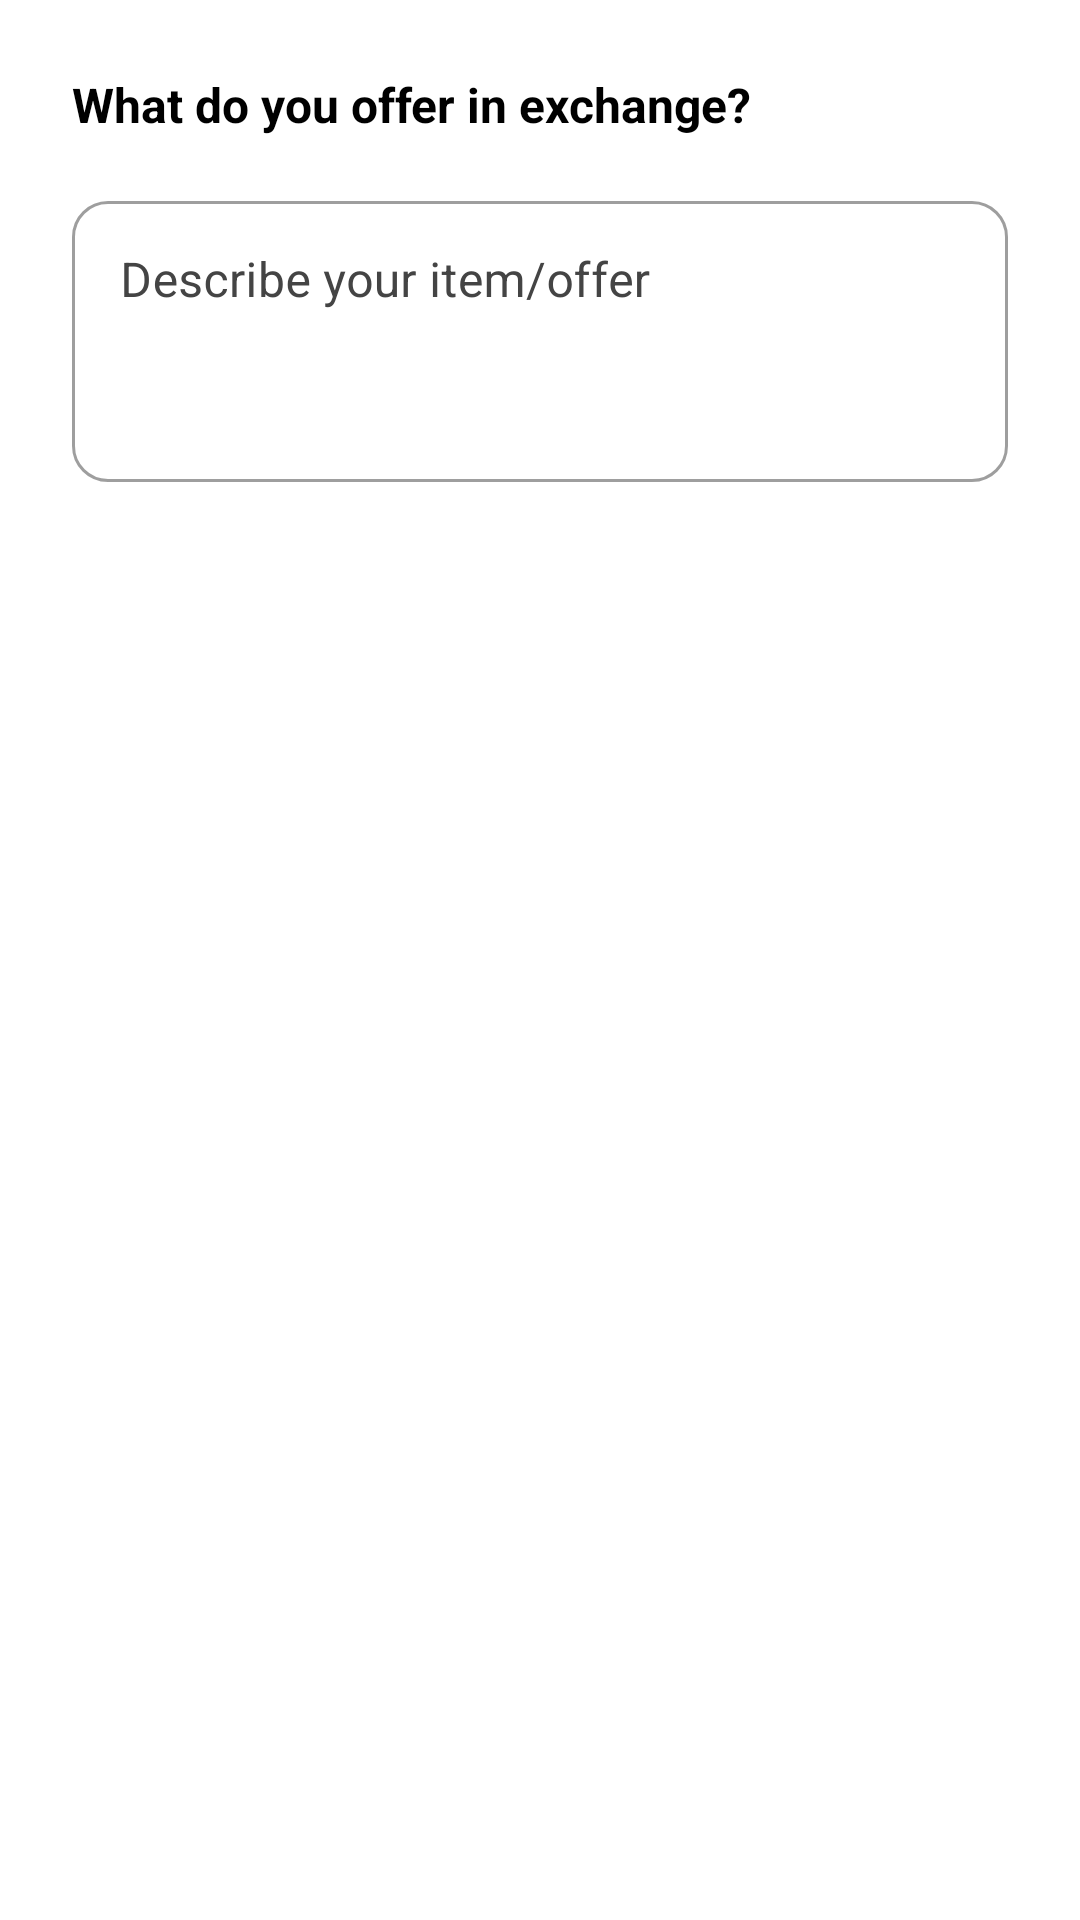

Write the Android layout XML for this screen, with the resource values it uses.
<!-- AndroidManifest.xml: application theme Theme.SmartFarmer -->
<!-- res/layout/dialog_make_barter_request.xml -->
<?xml version="1.0" encoding="utf-8"?>
<LinearLayout xmlns:android="http://schemas.android.com/apk/res/android"
    xmlns:app="http://schemas.android.com/apk/res-auto"
    android:layout_width="match_parent"
    android:layout_height="wrap_content"
    android:orientation="vertical"
    android:padding="24dp">

    <TextView
        android:layout_width="wrap_content"
        android:layout_height="wrap_content"
        android:layout_marginBottom="16dp"
        android:text="@string/offer_exchange_question"
        android:textColor="@color/black"
        android:textSize="16sp"
        android:textStyle="bold" />

    <com.google.android.material.textfield.TextInputLayout
        style="@style/Widget.MaterialComponents.TextInputLayout.OutlinedBox"
        android:layout_width="match_parent"
        android:layout_height="wrap_content"
        android:hint="@string/describe_offer_hint"
        android:textColorHint="@color/dark_gray"
        app:boxCornerRadiusBottomEnd="12dp"
        app:boxCornerRadiusBottomStart="12dp"
        app:boxCornerRadiusTopEnd="12dp"
        app:boxCornerRadiusTopStart="12dp"
        app:hintTextColor="@color/ocean_blue">

        <com.google.android.material.textfield.TextInputEditText
            android:id="@+id/etOfferedItem"
            android:layout_width="match_parent"
            android:layout_height="wrap_content"
            android:gravity="top"
            android:inputType="textMultiLine"
            android:minLines="3"
            android:textColor="@color/black"
            android:textColorHint="@color/gray" />
    </com.google.android.material.textfield.TextInputLayout>

</LinearLayout>
<!-- resources referenced by this layout -->
<resources>
  <color name="black">#000000</color>
  <color name="dark_gray">#444444</color>
  <color name="gray">#888888</color>
  <color name="ocean_blue">#3654AF</color>
  <string name="describe_offer_hint">Describe your item/offer</string>
  <string name="offer_exchange_question">What do you offer in exchange?</string>
  <style name="Theme.SmartFarmer" parent="Theme.MaterialComponents.Light.NoActionBar">
          <item name="colorPrimary">@color/ocean_blue</item>
          <item name="colorPrimaryVariant">@color/ocean_blue_dark</item>
          <item name="colorOnPrimary">@color/white</item>
          <item name="colorSecondary">@color/ocean_blue</item>
          <item name="colorOnSecondary">@color/white</item>
          <item name="android:statusBarColor">@color/ocean_blue</item>
          <item name="android:windowLightStatusBar">false</item>
          <item name="android:navigationBarColor">@color/black</item>
          <item name="android:windowBackground">@color/white</item>
      </style>
  <color name="ocean_blue_dark">#2B51C1</color>
  <color name="white">#FFFFFF</color>
</resources>
